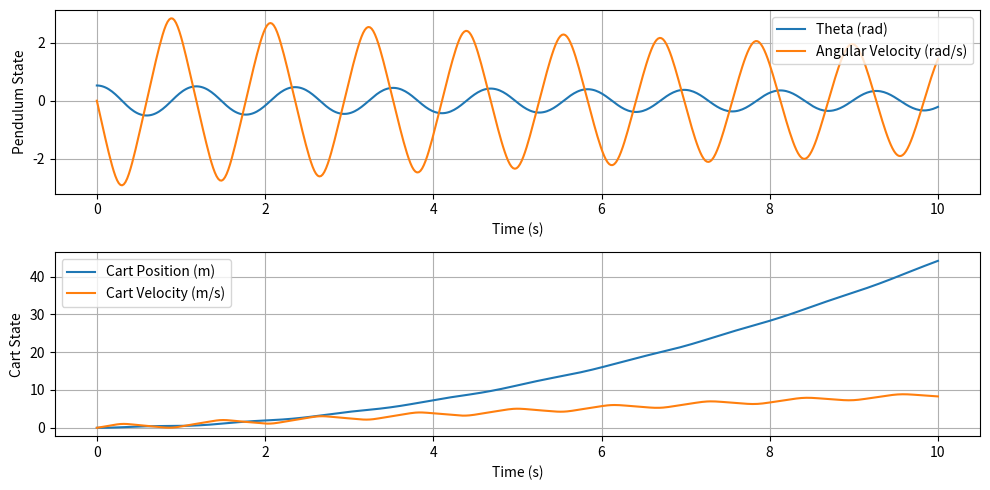

This figure's Python source:
import numpy as np
import matplotlib.pyplot as plt
from scipy.integrate import solve_ivp

# System Parameters
M = 1       # Mass of cart (kg)
m = 1       # Mass of pendulum (kg)
b = 0.01    # Damping coefficient (kg/s)
l = 0.3     # Pendulum length (m)
g = 9.78313 # Acceleration due to gravity (m/s^2)
I = m * l**2 / 3  # Moment of inertia of rod pendulum (kg·m²)
Cd = 0.01   # Drag coefficient
rho = 1.225 # Air density (kg/m³)
A = 0.1     # Cross-sectional area (m²)
F = 1       # Force applied to the cart (N)

# Equations of Motion
def cart_pendulum(t, y):
    theta, omega, x, v = y  # Unpacking state variables

    sin_theta = np.sin(theta)
    cos_theta = np.cos(theta)

    # Air resistance force (F_air = 0.5 * Cd * rho * A * v²)
    F_air = 0.5 * Cd * rho * A * v**2 * np.sign(v)

    # Effective mass matrix
    D = (M + m) - (m * cos_theta**2)

    # Angular acceleration (domega/dt)
    domega_dt = (-m * g * sin_theta - m * l * omega**2 * sin_theta * cos_theta - I * omega - F_air) / (l * D)

    # Linear acceleration (dv/dt)
    dv_dt = (F + m * l * omega**2 * sin_theta - m * l * domega_dt * cos_theta - b * v - F_air) / D

    return [omega, domega_dt, v, dv_dt]

# Time span
t_span = (0, 10)
t_eval = np.linspace(0, 10, 500)  # 500 time steps

# Initial Conditions: [theta0, omega0, x0, v0]
y0 = [np.pi / 6, 0, 0, 0]  # 30-degree initial angle, no initial velocity

# Solving the ODEs
solution = solve_ivp(cart_pendulum, t_span, y0, t_eval=t_eval)

# Extracting results
theta_sol, omega_sol, x_sol, v_sol = solution.y
time = solution.t

# Plot Results
plt.figure(figsize=(10,5))
plt.subplot(2,1,1)
plt.plot(time, theta_sol, label="Theta (rad)")
plt.plot(time, omega_sol, label="Angular Velocity (rad/s)")
plt.legend()
plt.xlabel("Time (s)")
plt.ylabel("Pendulum State")
plt.grid()

plt.subplot(2,1,2)
plt.plot(time, x_sol, label="Cart Position (m)")
plt.plot(time, v_sol, label="Cart Velocity (m/s)")
plt.legend()
plt.xlabel("Time (s)")
plt.ylabel("Cart State")
plt.grid()

plt.tight_layout()
plt.show()
